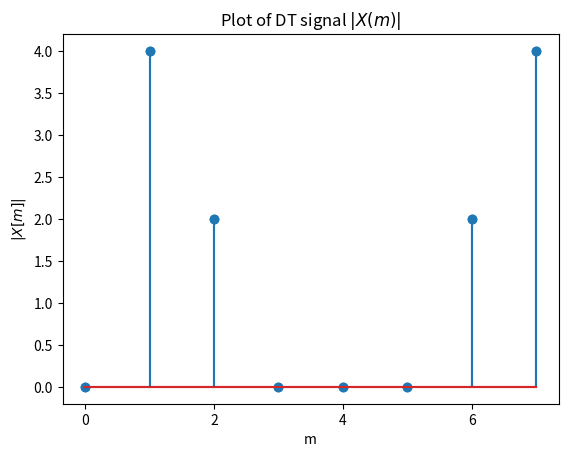

Source code (Python): (Note: this script raises an exception after producing the figure.)
from scipy.fft import fft, fftfreq, ifft
import numpy as np
import matplotlib.pyplot as plt

fs = 8000  # Sampling rate in Hz
n = np.arange(0, 8, 1)  # Time vector
ts = 1.0 / fs
# Signal with 1000 Hz and 2000 Hz components
x = 1.0*np.sin(2*np.pi*1000*n*ts) + 0.5*np.sin(2*np.pi*2000*n*ts + (3/4)*np.pi)
X = fft(x)

np.around(X,4)

X_m = np.absolute(X)
np.around(X_m)

plt.xlabel('m');
plt.ylabel(r'$|X[m]|$');
plt.title(r'Plot of DT signal $|X(m)|$');
plt.stem(n, X_m)

plt.xlabel('m');
plt.ylabel(r'$|X[m]|$');
plt.title(r'Plot of DT signal $|X(m)|$');
plt.stem(n, X_m)
plt.xticks([0, 2, 4, 6], ['0', '2', '4', '6'])

y = np.zeros(N)